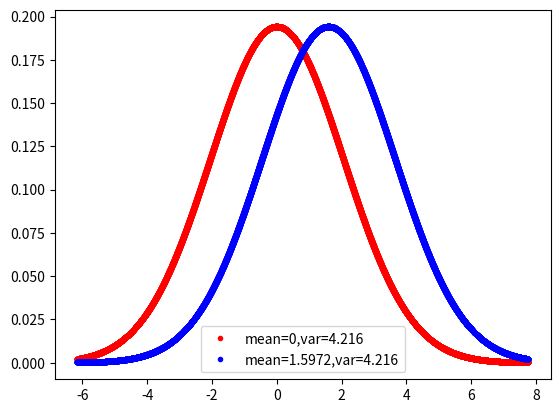

Write the Python code that produced this figure.
# -*- coding: utf-8 -*-
"""
Created on Thu Jun 25 14:18:05 2020

@author: Zhaoliang and Zida 
"""

import numpy as np
import matplotlib.pyplot as plt
from scipy.stats import multivariate_normal

def gaussian(x, mu, delta):
    exp = np.exp(- np.power(x - mu, 2) / (2 * np.power(delta, 2)))
    c = 1 / (delta * np.sqrt(2 * np.pi))
    return c * exp

def plotGaussian(x,mean,var,Color,Label):
    y = gaussian(x, mean, np.sqrt(var))
    plt.plot(x, y,Color,label=Label)
    plt.legend()

def plot_2_Gaussian(mean0,mean1,var0,var1):
    x = generate_x(mean0,mean1,var0,var1)    
    plotGaussian(x,mean0,var0,'r.','mean={},var={}'.format(mean0,var0))
    plotGaussian(x,mean1,var1,'b.','mean={},var={}'.format(mean1,var1))  
    
def pre_check_interect(x,y1,y2):
    dnx = len(x)
    Lambda = []
    for i in range(dnx):
        if y1[i] > 0.01 and y2[i] > 0.01 and np.abs(y1[i] - y2[i]) < 0.001:
            Lambda.append(x[i])
    return Lambda

def filter_lambda(Lambda):
    flambda = []
    d = len(Lambda)
    if d==1:
        flambda = Lambda
    elif d!=1:
        sumlambda = []
        for i in range(d-1):
            
            if np.abs(Lambda[i]-Lambda[i+1]) > 0.02:
                if len(sumlambda)==0: 
                    flambda.append(Lambda[i])
                    sumlambda = []
                else:
                    flambda.append(np.mean(sumlambda))
                    sumlambda = []
                if i+1 == d-1:
                    flambda.append(Lambda[i+1])
            else:
                sumlambda.append(Lambda[i])
        if len(sumlambda)!=0:
            flambda.append(np.mean(sumlambda))
        flambda.sort()
    return flambda        

def generate_x(mean0,mean1,var0,var1):
    std0 = np.sqrt(var0)
    std1 = np.sqrt(var1)
    if std0 >= std1:
        std = std0
    else:
        std = std1
    if mean0 < mean1:
        range_s = mean0 - 3 * std
        range_e = mean1 + 3 * std
    if mean0 > mean1:
        range_s = mean1 - 3 * std
        range_e = mean0 + 3 * std
    space_se = (range_e-range_s)/0.001
    x = np.linspace(range_s,range_e,int(space_se))
    return x

def check_intersect_new(mean0,mean1,var0,var1):
    x = generate_x(mean0,mean1,var0,var1)
    y1 = gaussian(x, mean0, np.sqrt(var0))
    y2 = gaussian(x, mean1, np.sqrt(var1))
    
    Lambda = pre_check_interect(x,y1,y2)
    
    if len(Lambda)==0:
        Lambda.append((mean1+mean0)/2)
    else:
        Lambda = filter_lambda(Lambda)
    return Lambda
    
def cdfd(start,end,mean,var):
    cdf1 = multivariate_normal(mean=mean,cov=var).cdf(start)  
    cdf2 = multivariate_normal(mean=mean,cov=var).cdf(end)
    return cdf2 -cdf1
    
def error_prob(mean0,mean1,var0,var1):
    """ This function is to calculate four possibilities:
        1.  𝐻_1 is true, decide 𝐻_1 : Prob_D
        2. 𝐻_0 is true, decide 𝐻_1 : Prob_FA
        3. 𝐻_1 is true, decide 𝐻_0 : Prob_M = 1 - Prob_D
        4. 𝐻_0 is true, decide 𝐻_0 : Prob_CR
    Given two Two hypotheses:
        H_1： u_t= 0 -> mean0 (no events happen case)
        H_2: u_t= 1 -> mean1 (events happen case)
    """

    Lambda = check_intersect_new(mean0,mean1,var0,var1)
    
    INF = 100
    dlm = len(Lambda)
    if dlm == 1 and (var1 - var0)< 0.000001:
        Prob_D = cdfd(Lambda[0],INF,mean1,var1)
        Prob_FA = cdfd(Lambda[0],INF,mean0,var0)
        Prob_M = 1 - Prob_D
        Prob_CR = 1 - Prob_FA
    elif dlm!= 1 and var0 > var1:
        Prob_D = cdfd(Lambda[0],Lambda[1],mean1,var1)
        Prob_FA = cdfd(Lambda[0],Lambda[1],mean0,var0)
        Prob_M = 1 - Prob_D
        Prob_CR = 1 - Prob_FA
    elif dlm != 1 and var1 > var0:
        Prob_M = cdfd(Lambda[0],Lambda[1],mean1,var1)
        Prob_CR = cdfd(Lambda[0],Lambda[1],mean0,var0)
        Prob_D = 1 - Prob_M
        Prob_FA = 1 - Prob_CR

    
    Pr_D,Pr_FA,Pr_M,Pr_CR = Prob_D,Prob_FA,Prob_M,Prob_CR
    return Pr_D,Pr_FA,Pr_M,Pr_CR 

def example1():
    """
    one example to show how to calculate error probabilities
    using mean0,mean1,var0,var1
    you can change mean0,mean1,var0,var1 as you want
    """
    mean0 = 0
    var0 = 1
    mean1 = 1
    var1 = 1
    Prob_D,Prob_FA,Prob_M,Prob_CR =  error_prob(mean0,mean1,var0,var1)
    return Prob_D,Prob_FA,Prob_M,Prob_CR
            
if __name__ == '__main__':
    #Prob_D,Prob_FA,Prob_M,Prob_CR = example1()
    mean0 = 0
    var0 = 4.216
    mean1 = 1.5972
    var1 = 4.216
    
    plot_2_Gaussian(mean0,mean1,var0,var1)
    x = generate_x(mean0,mean1,var0,var1)
    y1 = gaussian(x, mean0, np.sqrt(var0))
    y2 = gaussian(x, mean1, np.sqrt(var1))
    
    Lambda = pre_check_interect(x,y1,y2)

    Lambda1 = filter_lambda(Lambda)
    Lambda2 = check_intersect_new(mean0,mean1,var0,var1)
    
    Prob_D,Prob_FA,Prob_M,Prob_CR =  error_prob(mean0,mean1,var0,var1)
    

    
    